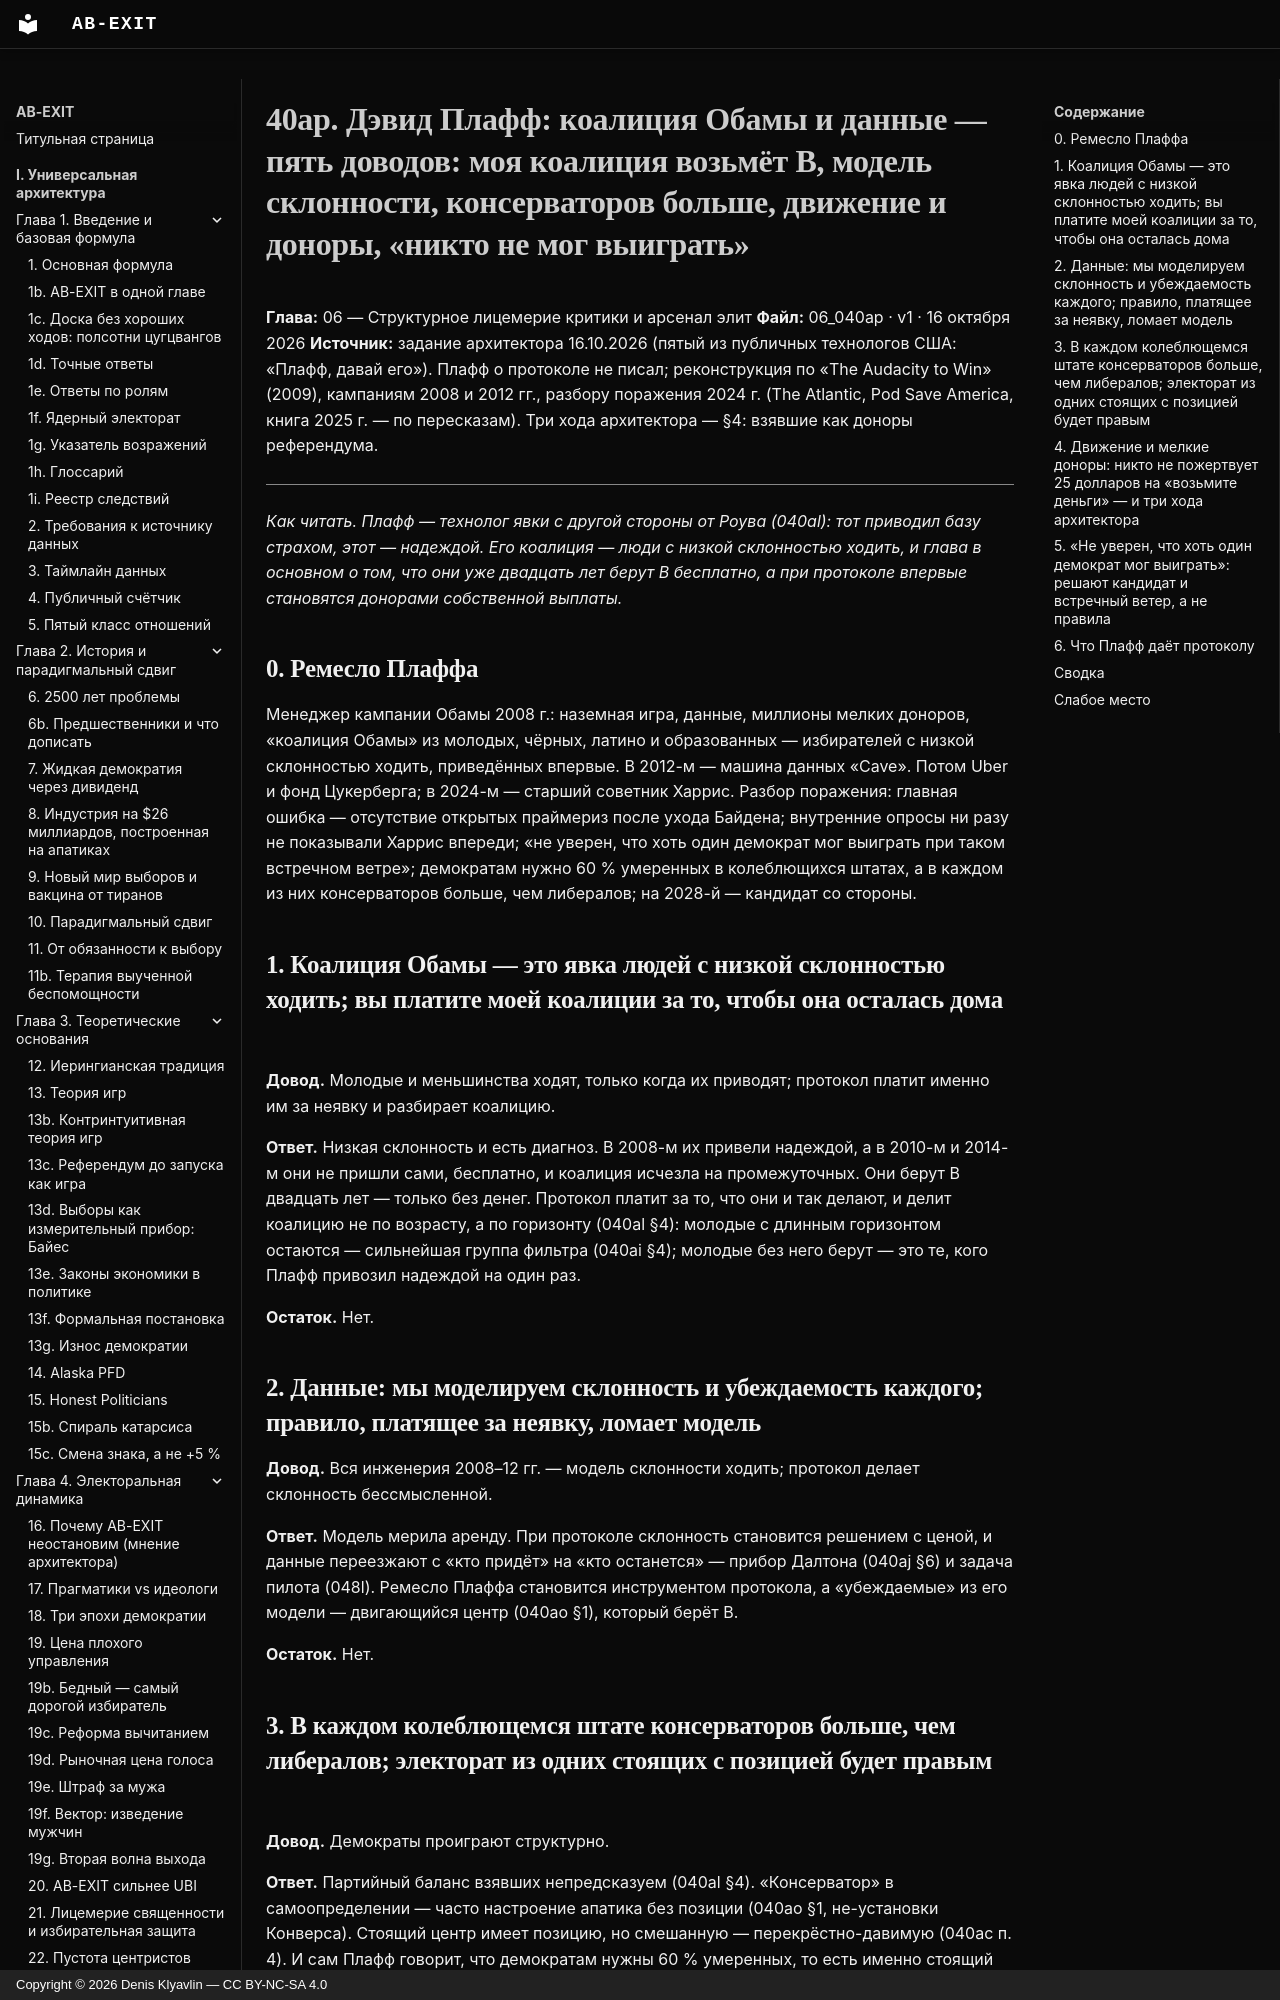

repository: Denis-Kliavlin/ab-exit · page: 06-critique-arsenal/040ap-plouffe/index.html · generator: mkdocs · copyright: Copyright © 2026 Denis Klyavlin — CC BY-NC-SA 4.0

# 40ap. Дэвид Плафф: коалиция Обамы и данные — пять доводов: моя коалиция возьмёт B, модель склонности, консерваторов больше, движение и доноры, «никто не мог выиграть»

**Глава:** 06 — Структурное лицемерие критики и арсенал элит
**Файл:** 06_040ap · v1 · 16 октября 2026
**Источник:** задание архитектора 16.10.2026 (пятый из публичных технологов США: «Плафф, давай его»). Плафф о протоколе не писал; реконструкция по «The Audacity to Win» (2009), кампаниям 2008 и 2012 гг., разбору поражения 2024 г. (The Atlantic, Pod Save America, книга 2025 г. — по пересказам). Три хода архитектора — §4: взявшие как доноры референдума.

---

*Как читать. Плафф — технолог явки с другой стороны от Роува (040al): тот приводил базу страхом, этот — надеждой. Его коалиция — люди с низкой склонностью ходить, и глава в основном о том, что они уже двадцать лет берут B бесплатно, а при протоколе впервые становятся донорами собственной выплаты.*

## 0. Ремесло Плаффа

Менеджер кампании Обамы 2008 г.: наземная игра, данные, миллионы мелких доноров, «коалиция Обамы» из молодых, чёрных, латино и образованных — избирателей с низкой склонностью ходить, приведённых впервые. В 2012-м — машина данных «Cave». Потом Uber и фонд Цукерберга; в 2024-м — старший советник Харрис. Разбор поражения: главная ошибка — отсутствие открытых праймериз после ухода Байдена; внутренние опросы ни разу не показывали Харрис впереди; «не уверен, что хоть один демократ мог выиграть при таком встречном ветре»; демократам нужно 60 % умеренных в колеблющихся штатах, а в каждом из них консерваторов больше, чем либералов; на 2028-й — кандидат со стороны.
